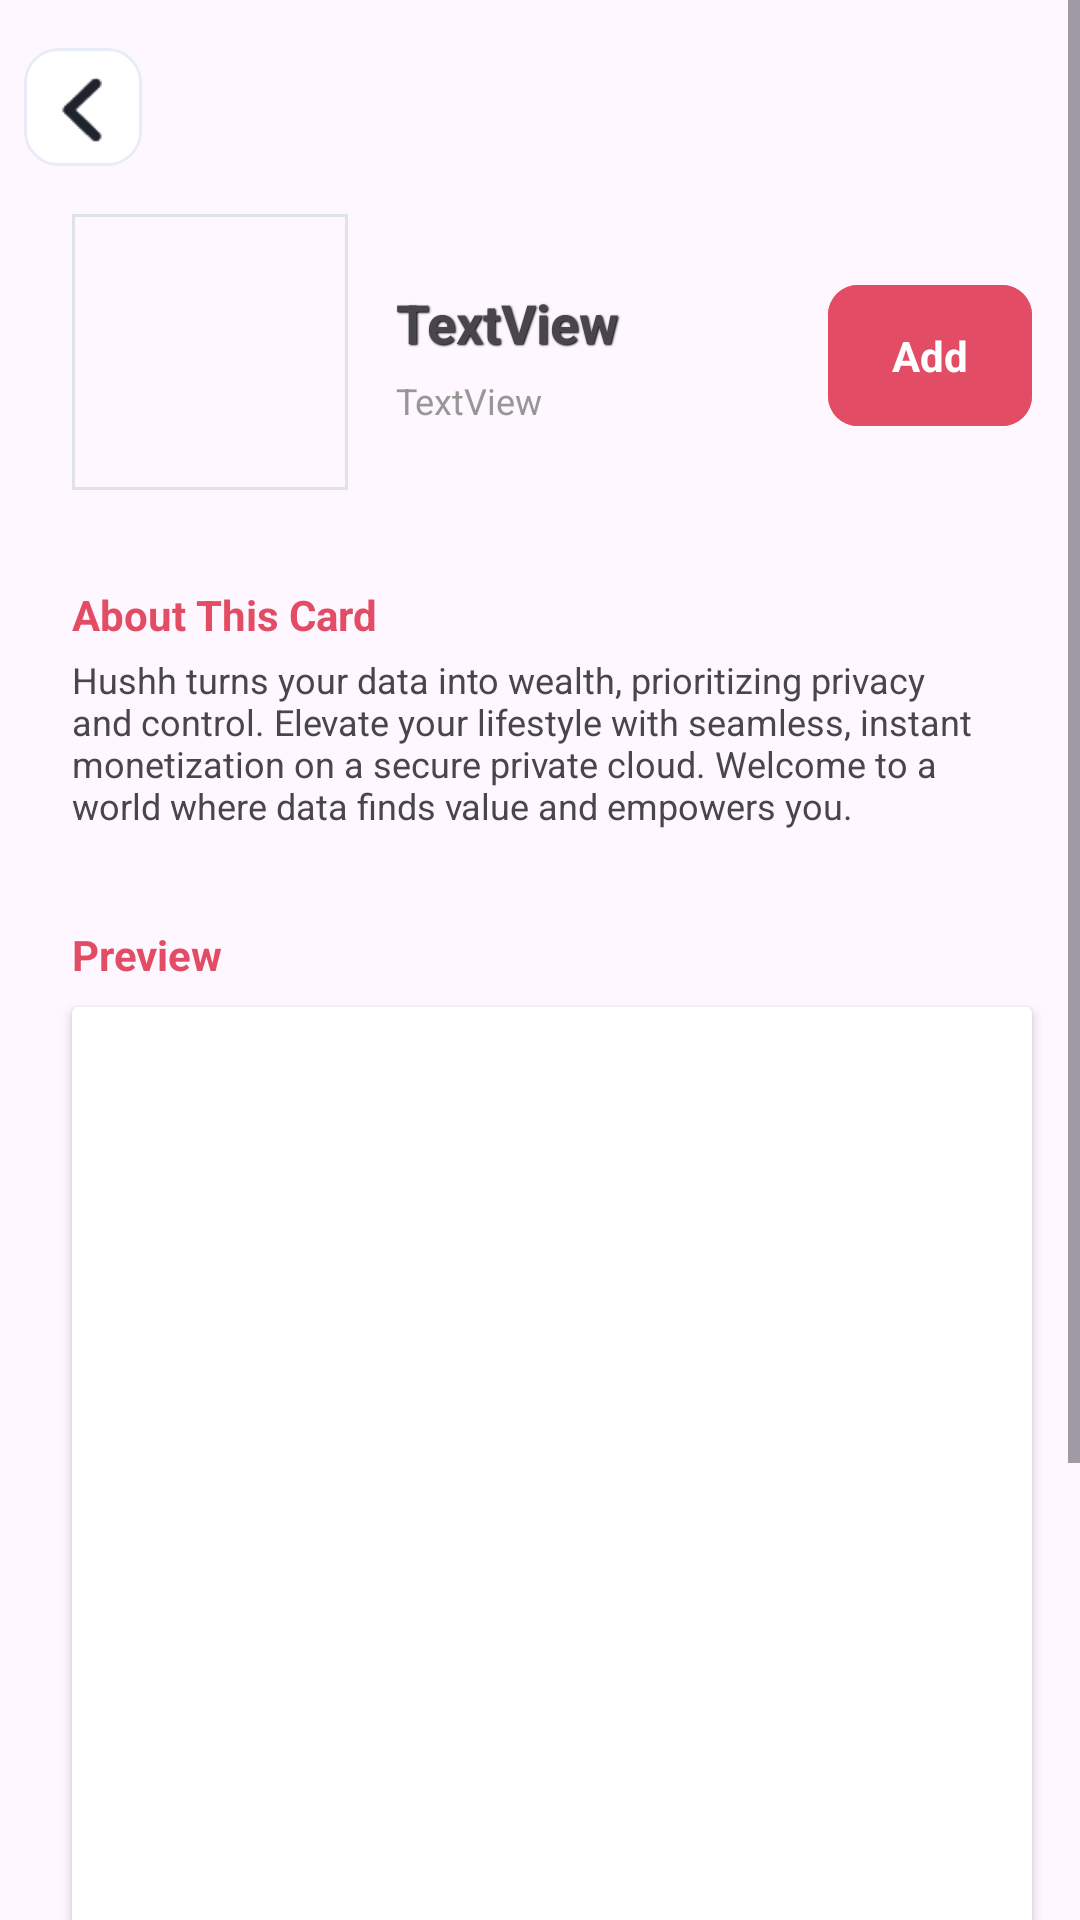

Android layout source for this screen:
<!-- AndroidManifest.xml: application theme Theme.Project_Gemini -->
<!-- res/layout/activity_show_card_details.xml -->
<?xml version="1.0" encoding="utf-8"?>
<ScrollView
    xmlns:android="http://schemas.android.com/apk/res/android"
    xmlns:app="http://schemas.android.com/apk/res-auto"
    xmlns:tools="http://schemas.android.com/tools"
    android:layout_width="match_parent"
    android:layout_height="match_parent"
    tools:context=".ShowCardDetailsAct">

    <androidx.constraintlayout.widget.ConstraintLayout
        android:layout_width="match_parent"
        android:layout_height="wrap_content">


        <View
            android:id="@+id/rectangle_1"
            android:layout_width="39.37dp"
            android:layout_height="39.37dp"
            android:layout_alignParentLeft="true"
            android:layout_alignParentTop="true"
            android:layout_marginStart="8dp"
            android:layout_marginTop="16dp"
            android:background="@drawable/rectangle_1"
            app:layout_constraintStart_toStartOf="parent"
            app:layout_constraintTop_toTopOf="parent" />

        <ImageView
            android:id="@+id/imageView8"
            android:layout_width="0dp"
            android:layout_height="0dp"
            android:layout_margin="6dp"
            app:layout_constraintBottom_toBottomOf="@+id/rectangle_1"
            app:layout_constraintEnd_toEndOf="@+id/rectangle_1"
            app:layout_constraintStart_toStartOf="@+id/rectangle_1"
            app:layout_constraintTop_toTopOf="@+id/rectangle_1"
            app:srcCompat="@drawable/back_arrow" />

        <ImageView
            android:id="@+id/imageView9"
            android:layout_width="0dp"
            android:layout_height="0dp"
            android:layout_margin="6dp"

            app:layout_constraintBottom_toBottomOf="@+id/rectangle_1"
            app:layout_constraintEnd_toEndOf="@+id/rectangle_1"
            app:layout_constraintStart_toStartOf="@+id/rectangle_1"
            app:layout_constraintTop_toTopOf="@+id/rectangle_1"
            app:srcCompat="@drawable/back_arrow" />

        <ImageView
            android:id="@+id/imageView5"
            android:layout_width="92dp"
            android:layout_height="92dp"
            android:layout_marginStart="16dp"
            android:layout_marginTop="16dp"
            android:background="@drawable/rectangular_outline_black"
            android:padding="6dp"
            app:layout_constraintStart_toStartOf="@+id/rectangle_1"
            app:layout_constraintTop_toBottomOf="@+id/rectangle_1"
            tools:srcCompat="@tools:sample/avatars" />

        <TextView
            android:id="@+id/textView11"
            android:layout_width="0dp"
            android:layout_height="30sp"
            android:layout_marginStart="16dp"
            android:layout_marginTop="24dp"
            android:text="TextView"
            android:shadowColor="@color/black"
            android:shadowDx="1"
            android:shadowDy="1"
            android:shadowRadius="1"
            android:textSize="18sp"
            android:textStyle="bold"
            app:layout_constraintEnd_toStartOf="@+id/constraintLayout"
            app:layout_constraintStart_toEndOf="@+id/imageView5"
            app:layout_constraintTop_toTopOf="@+id/imageView5" />

        <TextView
            android:id="@+id/textView13"
            android:layout_width="0dp"
            android:layout_height="wrap_content"
            android:lineSpacingExtra="1sp"
            android:text="TextView"
            android:textColor="#979797"
            android:textSize="12sp"
            app:layout_constraintEnd_toStartOf="@+id/constraintLayout"
            app:layout_constraintStart_toStartOf="@+id/textView11"
            app:layout_constraintTop_toBottomOf="@+id/textView11" />


        <androidx.constraintlayout.widget.ConstraintLayout
            android:id="@+id/constraintLayout"
            android:layout_width="68sp"
            android:layout_height="47sp"
            android:layout_marginEnd="16dp"
            app:layout_constraintBottom_toBottomOf="@+id/textView13"
            app:layout_constraintEnd_toEndOf="parent"
            app:layout_constraintTop_toTopOf="@+id/textView11">

            <ImageButton
                android:id="@+id/button"
                android:layout_width="match_parent"
                android:layout_height="match_parent"
                android:layout_centerInParent="true"
                android:background="@drawable/fill_5"
                android:contentDescription="Add"
                android:textAllCaps="false"
                app:layout_constraintBottom_toBottomOf="parent"
                app:layout_constraintEnd_toEndOf="parent"
                app:layout_constraintStart_toStartOf="parent"
                app:layout_constraintTop_toTopOf="parent"
                app:layout_constraintVertical_bias="0.0" />

            <TextView
                android:id="@+id/buttonText"
                android:layout_width="wrap_content"
                android:layout_height="wrap_content"
                android:text="Add"
                android:textColor="#FFFFFF"
                android:textSize="14sp"
                android:textStyle="bold"
                app:layout_constraintBottom_toBottomOf="@+id/button"
                app:layout_constraintEnd_toEndOf="@+id/button"
                app:layout_constraintStart_toStartOf="@+id/button"
                app:layout_constraintTop_toTopOf="@+id/button" />

        </androidx.constraintlayout.widget.ConstraintLayout>

        <TextView
            android:id="@+id/textView14"
            android:layout_width="0dp"
            android:layout_height="wrap_content"
            android:layout_marginTop="32dp"
            android:text="About This Card"
            android:textColor="#E34C65"
            android:textSize="14sp"
            android:textStyle="bold"
            app:layout_constraintEnd_toEndOf="@+id/constraintLayout"
            app:layout_constraintStart_toStartOf="@+id/imageView5"
            app:layout_constraintTop_toBottomOf="@+id/imageView5" />

        <TextView
            android:id="@+id/textView16"
            android:layout_width="0dp"
            android:layout_height="wrap_content"
            android:layout_marginTop="32dp"
            android:text="Preview"
            android:textColor="#E34C65"
            android:textSize="14sp"
            android:textStyle="bold"
            app:layout_constraintEnd_toEndOf="@+id/textView15"
            app:layout_constraintHorizontal_bias="0.0"
            app:layout_constraintStart_toStartOf="@+id/imageView5"
            app:layout_constraintTop_toBottomOf="@+id/textView15" />

        <androidx.cardview.widget.CardView
            android:id="@+id/card"
            android:layout_width="0dp"
            android:layout_height="504dp"
            android:layout_marginTop="8dp"
            app:layout_constraintEnd_toEndOf="@+id/textView16"
            app:layout_constraintStart_toStartOf="@+id/textView16"
            app:layout_constraintTop_toBottomOf="@id/textView16" >


            <ImageView
                android:id="@+id/cardImage"
                android:layout_width="match_parent"
                android:layout_height="match_parent"/>


        </androidx.cardview.widget.CardView>

        <TextView
            android:id="@+id/textView15"
            android:layout_width="0dp"
            android:layout_height="wrap_content"
            android:layout_marginTop="4dp"
            android:textSize="12sp"
            android:text="Hushh turns your data into wealth, prioritizing privacy and control. Elevate your lifestyle with seamless, instant monetization on a secure private cloud. Welcome to a world where data finds value and empowers you."
            app:layout_constraintEnd_toEndOf="@+id/textView14"
            app:layout_constraintStart_toStartOf="@+id/textView14"
            app:layout_constraintTop_toBottomOf="@+id/textView14" />



    </androidx.constraintlayout.widget.ConstraintLayout>
</ScrollView>
<!-- resources referenced by this layout -->
<resources>
  <!-- drawable back_arrow: png bitmap (drawable, 661 bytes) -->
  <!-- drawable fill_5 (drawable) -->
  <layer-list xmlns:android="http://schemas.android.com/apk/res/android">
      
      <item>
          <shape>
              <solid android:color="#E34C65" />
              <corners android:radius="10dp" />
          </shape>
      </item>
  
      
      <item>
          <shape>
              <gradient
                  android:startColor="#E34C65"
                  android:endColor="#E34C65"
                  android:type="linear"
                  android:angle="45" />
              <corners android:radius="10dp" />
          </shape>
      </item>
  </layer-list>
  <!-- drawable rectangle_1 (drawable) -->
  <?xml version="1.0" encoding="utf-8"?>
  <vector
  xmlns:android="http://schemas.android.com/apk/res/android"
  xmlns:aapt="http://schemas.android.com/aapt"
  android:width="39.37dp"
  android:height="39.37dp"
  android:viewportWidth="39.37"
  android:viewportHeight="39.37"
      >
  <group>
      <clip-path
          android:pathData="M11.5231 0H27.8474C34.2115 0 39.3705 5.15906 39.3705 11.5231V27.8474C39.3705 34.2115 34.2115 39.3705 27.8474 39.3705H11.5231C5.15906 39.3705 0 34.2115 0 27.8474V11.5231C0 5.15906 5.15906 0 11.5231 0Z"
          />
      <path
          android:pathData="M0 0V39.3705H39.3705V0"
          android:fillColor="#FFFFFF"
          />
      <path
          android:pathData="M11.5231 0H27.8474C34.2115 0 39.3705 5.15906 39.3705 11.5231V27.8474C39.3705 34.2115 34.2115 39.3705 27.8474 39.3705H11.5231C5.15906 39.3705 0 34.2115 0 27.8474V11.5231C0 5.15906 5.15906 0 11.5231 0Z"
          android:strokeWidth="1.92"
          android:strokeColor="#E8ECF4"
          />
  </group>
  </vector>
  <!-- drawable rectangular_outline_black (drawable) -->
  <shape xmlns:android="http://schemas.android.com/apk/res/android">
      <solid android:color="@android:color/transparent" />
      <stroke android:width="1dp" android:color="#DFE2E8" />
      <corners android:radius="0dp" />
  </shape>
  <style name="Theme.Project_Gemini" parent="Base.Theme.Project_Gemini" />
  <style name="Base.Theme.Project_Gemini" parent="Theme.Material3.DayNight.NoActionBar">
          <item name="fontFamily">@font/harmonia_sans</item>
          <item name="colorPrimary">@color/black</item>
  
      </style>
  <!-- not gathered from this repository: default colours our renderer supplied (Android Studio template values) -->
  <color name="black">#FF000000</color>
</resources>
